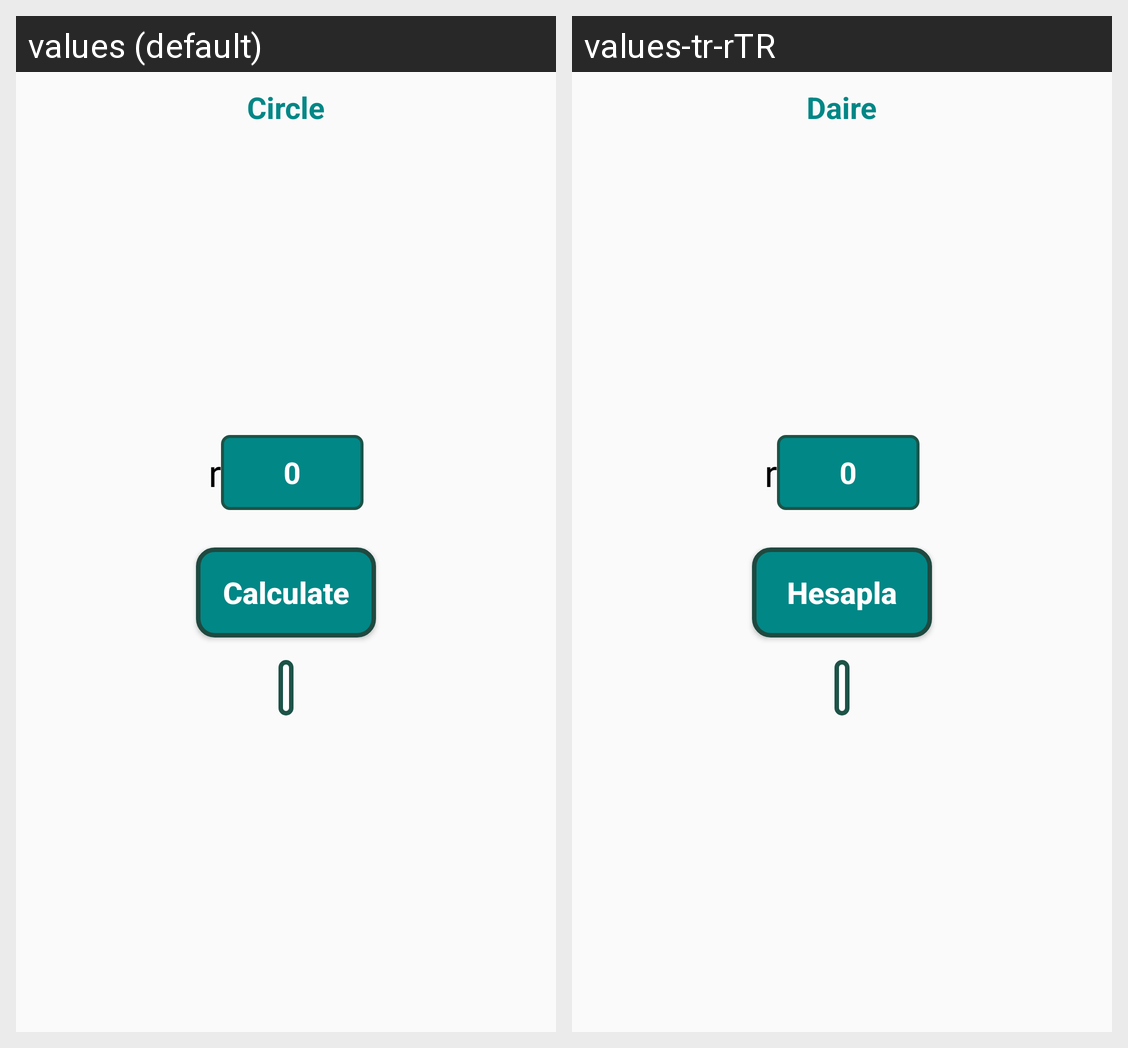

Translations of the strings shown on this Android screen, per locale in the grid:
Android screen res/layout/fragment_circle.xml rendered under 2 locales, left to right: values (default), values-tr-rTR. Device: Nexus 5 (rendered at 1080×1920; each locale shown at half size, 540×960, under a caption strip naming it); theme Theme.GeometricCalculation.
Strings drawn on this screen, with the default value and each locale's value (text and hints the layout hard-codes, and strings that could not be matched under every locale, appear in the picture but are not listed):

Circle
  values: Circle
  values-tr-rTR: Daire

r
  values: r
  values-tr-rTR: r

_0
  values: 0
  values-tr-rTR: 0

Button_Text
  values: Calculate
  values-tr-rTR: Hesapla
